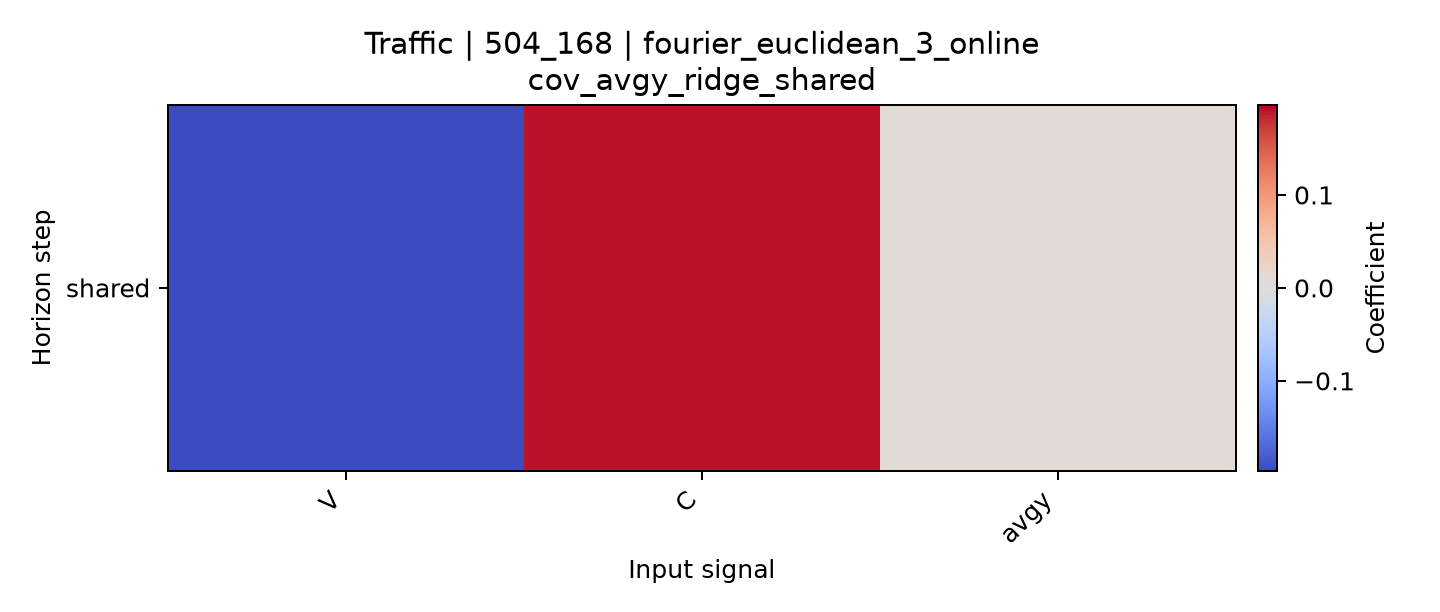

Source data for this figure (header and first rows):
horizon, V, C, avgy
shared, -0.1967, 0.1911, 0.006491
